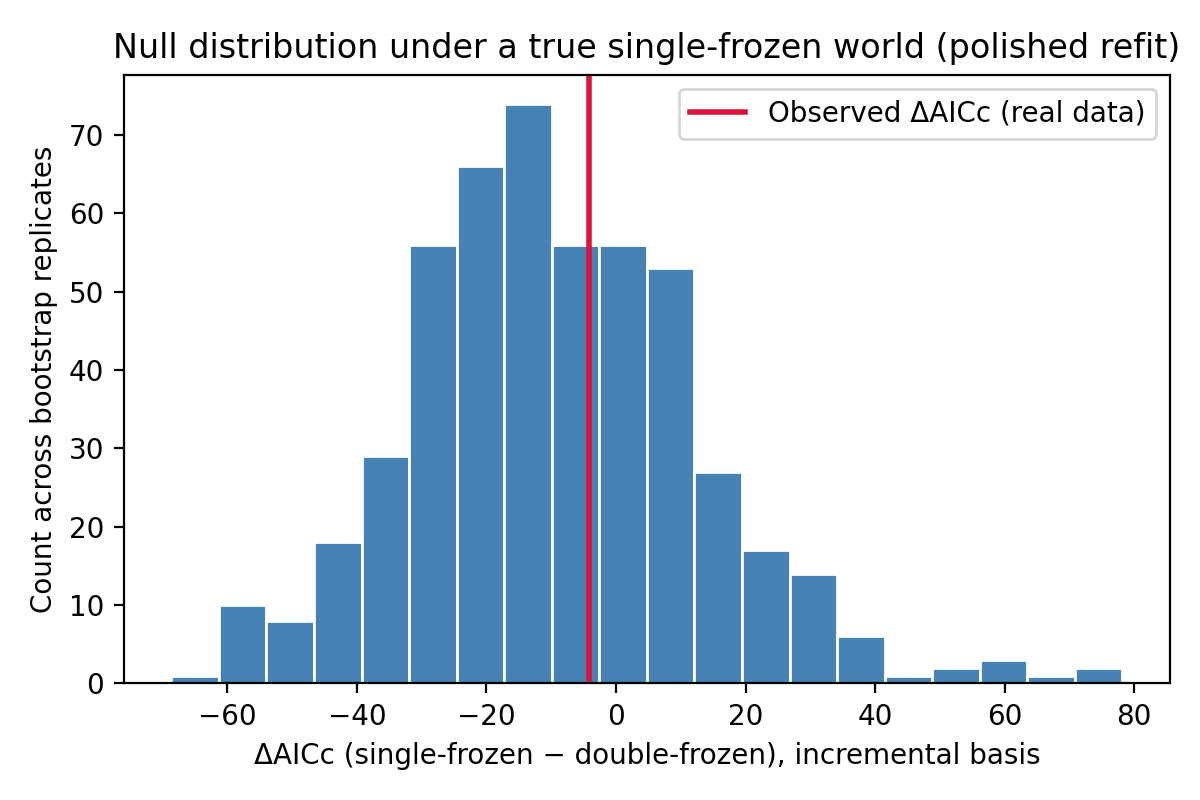

The table this chart was drawn from, first rows:
delta_AIC_cum, delta_AICc_cum, delta_BIC_cum, delta_AIC_incr, delta_AICc_incr, delta_BIC_incr
33.75, 18.42, 30.47, 41.97, 26.65, 38.7
6.861, -8.462, 3.588, 16.22, 0.8942, 12.94
27.2, 11.88, 23.93, 20.42, 5.093, 17.14
53.64, 38.32, 50.37, 41.36, 26.04, 38.09
-0.463, -15.79, -3.736, -7.3, -22.62, -10.57
-9.876, -25.2, -13.15, -8.77, -24.09, -12.04
21.08, 5.76, 17.81, 4.266, -11.06, 0.9928
-29.62, -44.94, -32.89, -27.16, -42.48, -30.43
8.992, -6.331, 5.719, 11.29, -4.036, 8.014
-1.786, -17.11, -5.059, 13.04, -2.284, 9.766
28.48, 13.15, 25.2, 22.73, 7.404, 19.45
19.54, 4.216, 16.27, 11.18, -4.14, 7.91
-3.028, -18.35, -6.301, -7.801, -23.12, -11.07
11.09, -4.231, 7.819, -16.65, -31.97, -19.92
-16.38, -31.71, -19.66, -5.211, -20.53, -8.484
1.029, -14.29, -2.244, -0.817, -16.14, -4.09
20.19, 4.867, 16.92, 10.77, -4.552, 7.498
-6.862, -22.19, -10.14, -18.89, -34.22, -22.17
-5.948, -21.27, -9.221, -4.997, -20.32, -8.271
25.35, 10.03, 22.08, 25, 9.676, 21.73
8.776, -6.547, 5.502, 5.474, -9.849, 2.201
20.98, 5.652, 17.7, 16.14, 0.8193, 12.87
12.8, -2.527, 9.523, 4.199, -11.12, 0.9263
-6.188, -21.51, -9.461, -16.32, -31.64, -19.59
29.85, 14.52, 26.57, 19.26, 3.937, 15.99
4.194, -11.13, 0.9208, 13.3, -2.02, 10.03
10.35, -4.973, 7.077, 3.631, -11.69, 0.3578
28.4, 13.08, 25.13, 16.24, 0.9186, 12.97
39.63, 24.31, 36.36, 52.93, 37.61, 49.66
35.03, 19.71, 31.76, 32.72, 17.4, 29.45
-12.27, -27.59, -15.54, -11.02, -26.34, -14.29
53.76, 38.43, 50.48, 46.71, 31.39, 43.44
41.35, 26.03, 38.08, 20.39, 5.063, 17.11
15.8, 0.4771, 12.53, 24.01, 8.685, 20.74
37.23, 21.91, 33.96, 35.8, 20.48, 32.53
-13.32, -28.65, -16.6, -13.5, -28.82, -16.77
-23.55, -38.88, -26.83, -29.43, -44.75, -32.7
32.08, 16.75, 28.8, 26.76, 11.44, 23.49
-6.542, -21.87, -9.815, -17.33, -32.65, -20.6
-46.77, -62.09, -50.04, -42.42, -57.74, -45.69
16.87, 1.546, 13.6, 9.93, -5.393, 6.657
-6.013, -21.34, -9.286, 2.167, -13.16, -1.106
-18.63, -33.95, -21.9, -10.82, -26.14, -14.09
-4.687, -20.01, -7.96, -10.34, -25.66, -13.61
-1.539, -16.86, -4.812, -6.491, -21.81, -9.764
68.05, 52.72, 64.77, 51.86, 36.53, 48.58
11.27, -4.049, 8.001, 5.636, -9.687, 2.363
22.38, 7.056, 19.11, 14.34, -0.9854, 11.06
40.74, 25.42, 37.47, 22.7, 7.373, 19.42
16.63, 1.311, 13.36, 13.86, -1.461, 10.59
56.92, 41.6, 53.65, 39.61, 24.28, 36.33
-29.28, -44.61, -32.56, -38.58, -53.9, -41.85
8.813, -6.51, 5.54, -8.995, -24.32, -12.27
-30.88, -46.2, -34.15, -13.81, -29.13, -17.08
-8.535, -23.86, -11.81, 9.253, -6.07, 5.98
-34.55, -49.87, -37.82, -37.29, -52.61, -40.56
16.06, 0.7388, 12.79, -0.04131, -15.36, -3.314
1.114, -14.21, -2.16, -7.541, -22.86, -10.81
20.89, 5.571, 17.62, 11.11, -4.211, 7.839
-11.02, -26.34, -14.29, -3.396, -18.72, -6.669
... 440 more rows
